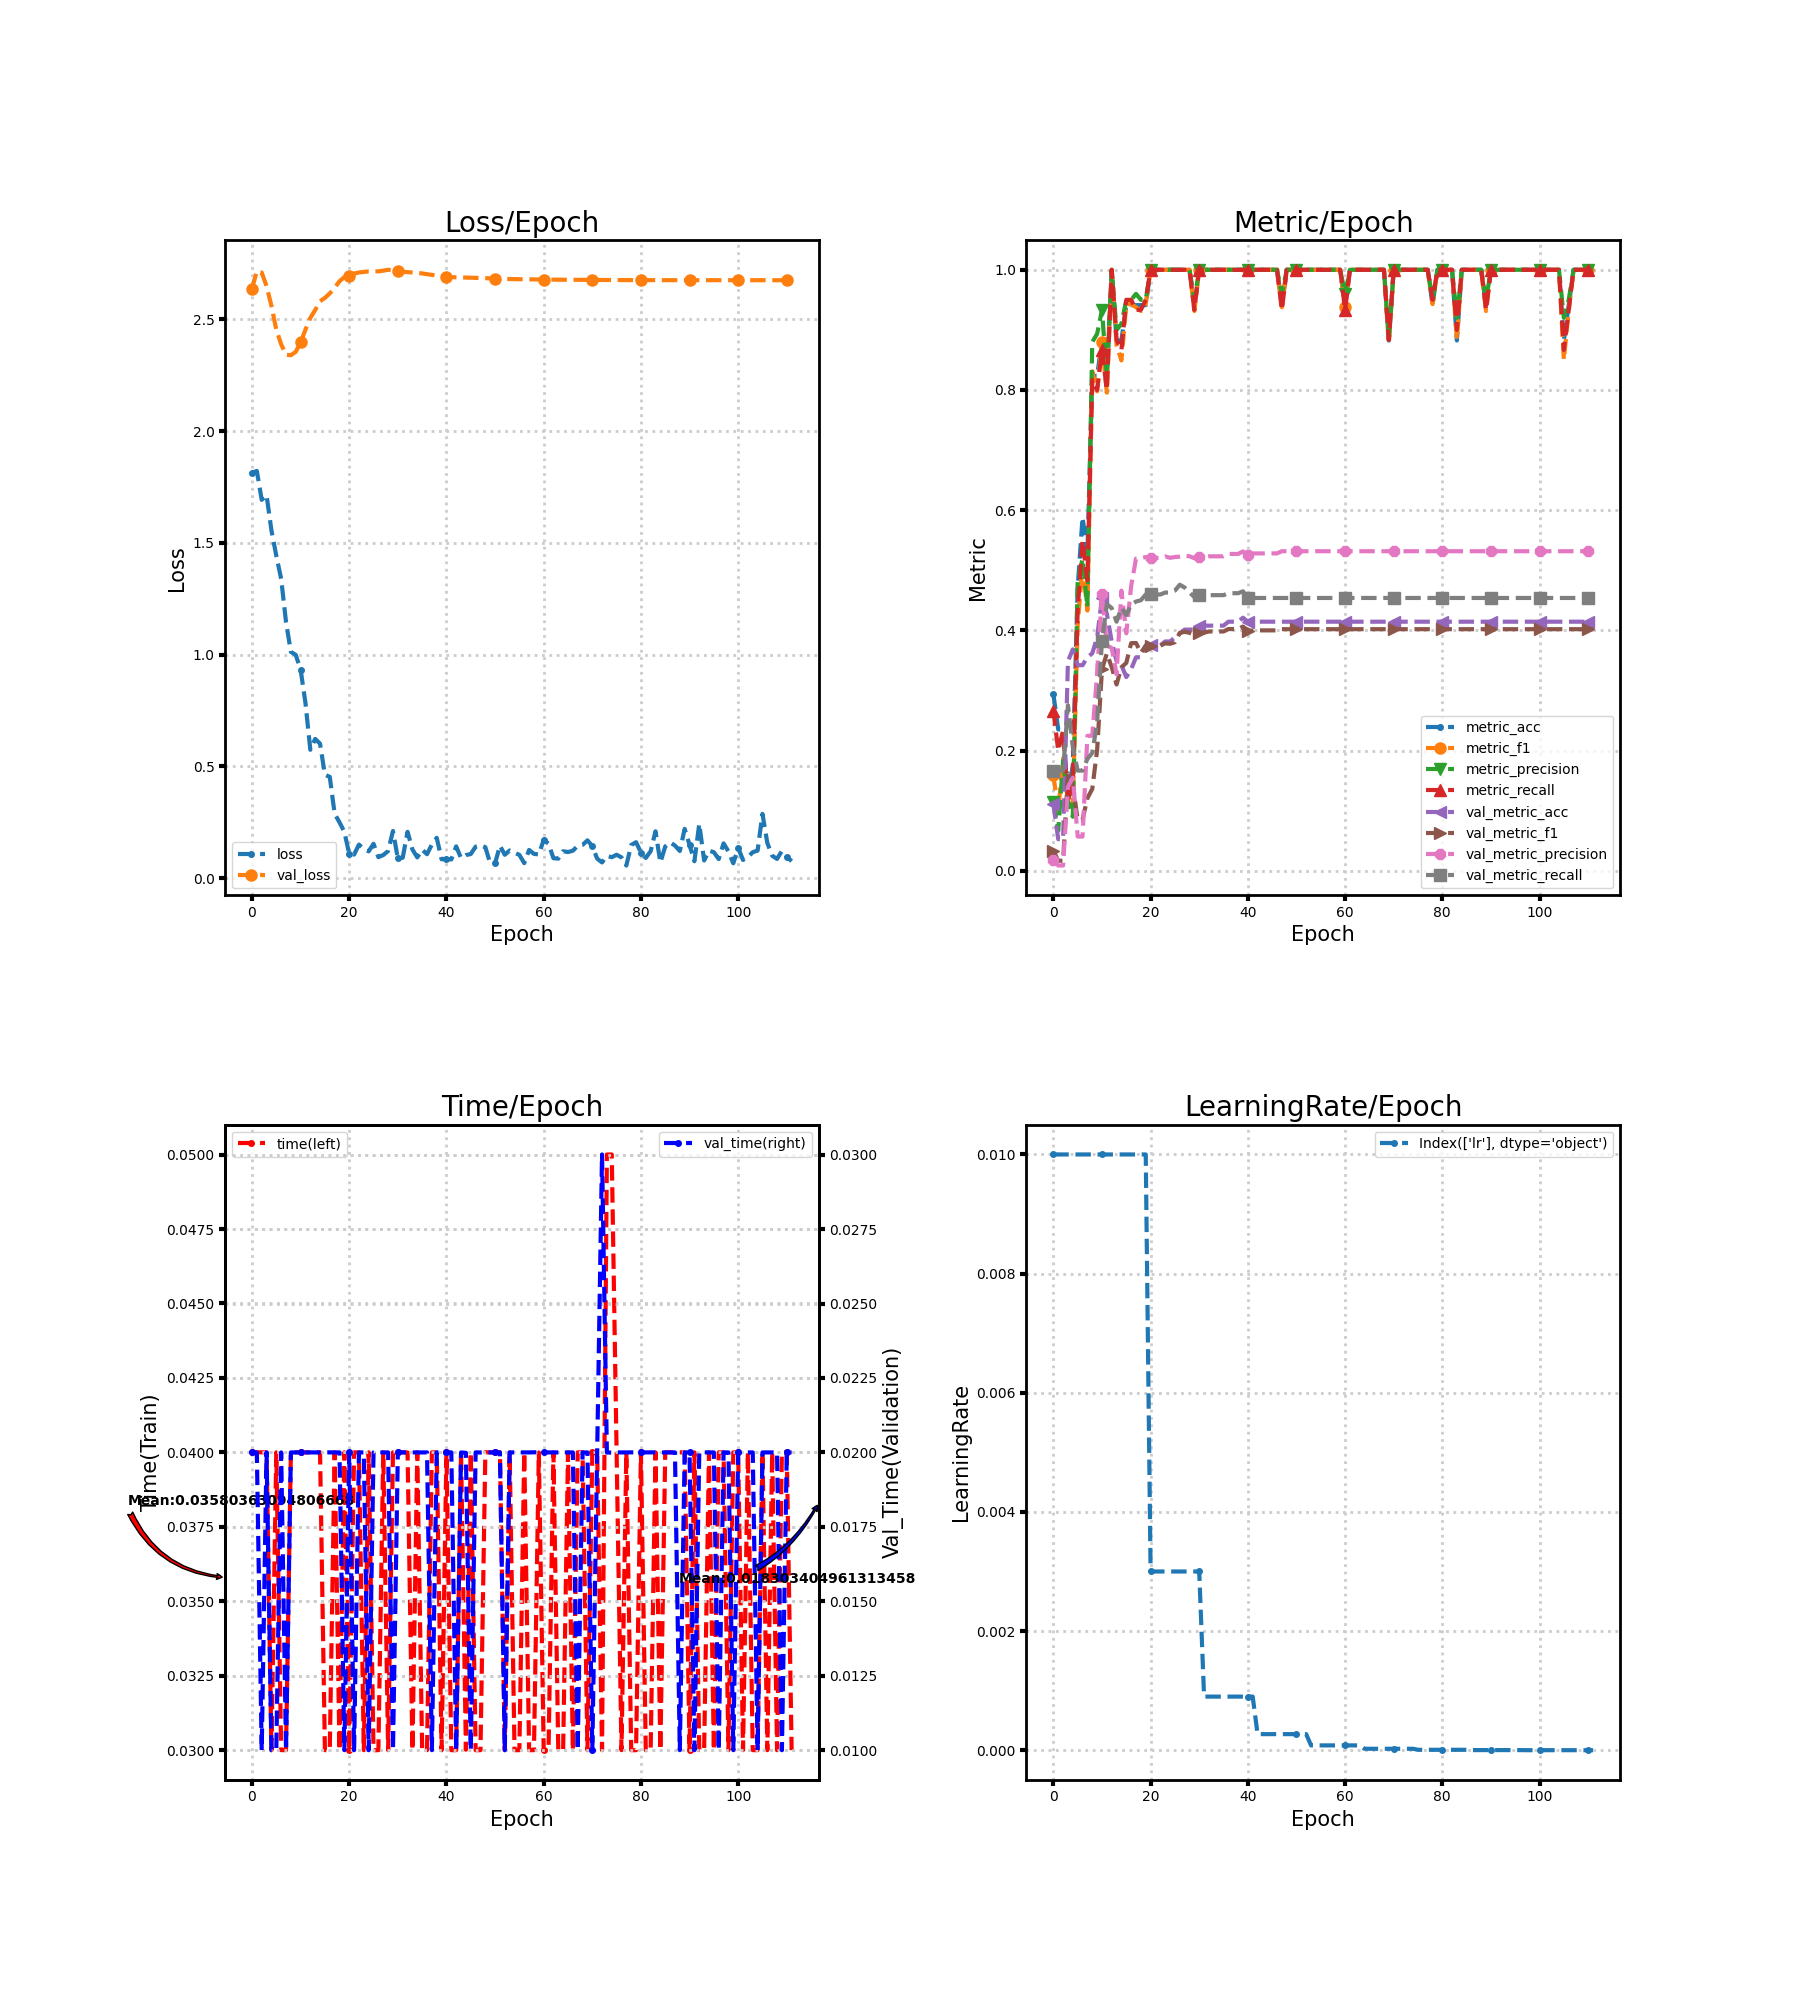

The table this chart was drawn from, first rows:
loss, metric_acc, metric_f1, metric_precision, metric_recall, time, lr, val_loss, val_metric_acc, val_metric_f1, val_metric_precision, val_metric_recall, val_time
1.814, 0.2941, 0.1594, 0.1139, 0.2667, 0.04, 0.01, 2.637, 0.1118, 0.03353, 0.01864, 0.1667, 0.02
1.822, 0.2353, 0.1, 0.06667, 0.2, 0.04, 0.01, 2.716, 0.05263, 0.01667, 0.008772, 0.1667, 0.02
1.692, 0.2353, 0.187, 0.1833, 0.2333, 0.04, 0.01, 2.709, 0.05263, 0.01667, 0.008772, 0.1667, 0.009998
1.713, 0.1176, 0.1143, 0.1167, 0.1167, 0.04, 0.01, 2.648, 0.3487, 0.162, 0.1396, 0.2755, 0.02
1.556, 0.1765, 0.1071, 0.09, 0.15, 0.03, 0.01, 2.56, 0.3684, 0.1435, 0.155, 0.2059, 0.009999
1.443, 0.4706, 0.409, 0.4833, 0.4333, 0.04, 0.01, 2.453, 0.3421, 0.08497, 0.05702, 0.1667, 0.01
1.339, 0.5882, 0.5091, 0.519, 0.55, 0.03, 0.01, 2.388, 0.3421, 0.08497, 0.05702, 0.1667, 0.02
1.146, 0.5294, 0.4331, 0.4389, 0.4833, 0.03, 0.01, 2.341, 0.3553, 0.1209, 0.2244, 0.1863, 0.01
1.013, 0.8235, 0.8311, 0.88, 0.8167, 0.04, 0.01, 2.339, 0.3618, 0.1362, 0.2248, 0.1961, 0.02
0.9991, 0.8235, 0.7978, 0.8933, 0.8, 0.04, 0.01, 2.354, 0.3882, 0.2009, 0.3281, 0.2463, 0.02
0.9336, 0.8824, 0.88, 0.9333, 0.8667, 0.04, 0.01, 2.396, 0.4539, 0.3353, 0.4607, 0.383, 0.02
0.7837, 0.8235, 0.7956, 0.82, 0.8, 0.04, 0.01, 2.453, 0.4276, 0.3615, 0.3752, 0.4437, 0.02
0.5746, 1.0, 1.0, 1.0, 1.0, 0.04, 0.01, 2.506, 0.3816, 0.3391, 0.3706, 0.4371, 0.02
0.6234, 0.8824, 0.8743, 0.9, 0.8833, 0.04, 0.01, 2.541, 0.3487, 0.3099, 0.327, 0.4144, 0.02
0.602, 0.8824, 0.8492, 0.91, 0.8667, 0.04, 0.01, 2.581, 0.3421, 0.3386, 0.4661, 0.4376, 0.02
0.4629, 0.9412, 0.9429, 0.95, 0.95, 0.03, 0.01, 2.596, 0.3224, 0.3459, 0.3952, 0.4256, 0.02
0.4536, 0.9412, 0.9429, 0.95, 0.95, 0.03, 0.01, 2.616, 0.3355, 0.3788, 0.4739, 0.4429, 0.02
0.2888, 0.9412, 0.9378, 0.96, 0.9333, 0.04, 0.01, 2.641, 0.3553, 0.379, 0.5196, 0.448, 0.02
0.2501, 0.9412, 0.9314, 0.95, 0.9333, 0.03, 0.01, 2.67, 0.3553, 0.3627, 0.5204, 0.4501, 0.02
0.2076, 0.9412, 0.9429, 0.95, 0.95, 0.04, 0.01, 2.689, 0.375, 0.3745, 0.522, 0.4598, 0.01
0.1089, 1.0, 1.0, 1.0, 1.0, 0.03, 0.003, 2.696, 0.375, 0.3747, 0.5206, 0.4598, 0.02
0.106, 1.0, 1.0, 1.0, 1.0, 0.04, 0.003, 2.704, 0.375, 0.3747, 0.5206, 0.4598, 0.01
0.1507, 1.0, 1.0, 1.0, 1.0, 0.04, 0.003, 2.709, 0.375, 0.3747, 0.5206, 0.4598, 0.02
0.1315, 1.0, 1.0, 1.0, 1.0, 0.03, 0.003, 2.712, 0.3816, 0.3784, 0.5231, 0.463, 0.02
0.1205, 1.0, 1.0, 1.0, 1.0, 0.04, 0.003, 2.714, 0.3816, 0.3777, 0.5208, 0.463, 0.009999
0.1543, 1.0, 1.0, 1.0, 1.0, 0.03, 0.003, 2.714, 0.3882, 0.3804, 0.5221, 0.4662, 0.02
0.09444, 1.0, 1.0, 1.0, 1.0, 0.03, 0.003, 2.714, 0.3947, 0.3958, 0.5228, 0.476, 0.02
0.1039, 1.0, 1.0, 1.0, 1.0, 0.04, 0.003, 2.717, 0.4013, 0.3977, 0.5247, 0.4713, 0.02
0.1218, 1.0, 1.0, 1.0, 1.0, 0.03, 0.003, 2.721, 0.4013, 0.396, 0.5233, 0.4634, 0.02
0.2115, 0.9412, 0.9314, 0.95, 0.9333, 0.04, 0.003, 2.719, 0.4013, 0.3926, 0.5202, 0.4555, 0.01
0.08873, 1.0, 1.0, 1.0, 1.0, 0.04, 0.003, 2.714, 0.4079, 0.3956, 0.5215, 0.4587, 0.02
0.09185, 1.0, 1.0, 1.0, 1.0, 0.04, 0.0009, 2.712, 0.4079, 0.3964, 0.5218, 0.4587, 0.02
0.2079, 1.0, 1.0, 1.0, 1.0, 0.04, 0.0009, 2.711, 0.4079, 0.3982, 0.5233, 0.4587, 0.02
0.1289, 1.0, 1.0, 1.0, 1.0, 0.03, 0.0009, 2.709, 0.4079, 0.3982, 0.5233, 0.4587, 0.02
0.09348, 1.0, 1.0, 1.0, 1.0, 0.04, 0.0009, 2.708, 0.4079, 0.3982, 0.5233, 0.4587, 0.02
0.1281, 1.0, 1.0, 1.0, 1.0, 0.03, 0.0009, 2.705, 0.4079, 0.3982, 0.5233, 0.4587, 0.02
0.1077, 1.0, 1.0, 1.0, 1.0, 0.03, 0.0009, 2.702, 0.4145, 0.4022, 0.5272, 0.4619, 0.02
0.1512, 1.0, 1.0, 1.0, 1.0, 0.04, 0.0009, 2.698, 0.4145, 0.4022, 0.5272, 0.4619, 0.01
0.181, 1.0, 1.0, 1.0, 1.0, 0.04, 0.0009, 2.696, 0.4145, 0.4022, 0.5272, 0.4619, 0.02
0.0849, 1.0, 1.0, 1.0, 1.0, 0.03, 0.0009, 2.693, 0.4211, 0.4064, 0.5314, 0.4651, 0.02
0.08632, 1.0, 1.0, 1.0, 1.0, 0.04, 0.0009, 2.69, 0.4145, 0.3982, 0.5249, 0.454, 0.02
0.08407, 1.0, 1.0, 1.0, 1.0, 0.03, 0.0009, 2.688, 0.4145, 0.4, 0.5281, 0.454, 0.02
0.1428, 1.0, 1.0, 1.0, 1.0, 0.03, 0.00027, 2.688, 0.4145, 0.4, 0.5281, 0.454, 0.01
0.09043, 1.0, 1.0, 1.0, 1.0, 0.04, 0.00027, 2.687, 0.4145, 0.4, 0.5281, 0.454, 0.02
0.1036, 1.0, 1.0, 1.0, 1.0, 0.03001, 0.00027, 2.687, 0.4145, 0.4, 0.5281, 0.454, 0.01999
0.1086, 1.0, 1.0, 1.0, 1.0, 0.04, 0.00027, 2.686, 0.4145, 0.4, 0.5281, 0.454, 0.01
0.1413, 1.0, 1.0, 1.0, 1.0, 0.03, 0.00027, 2.685, 0.4145, 0.4, 0.5281, 0.454, 0.02
0.1474, 0.9412, 0.9378, 0.96, 0.9333, 0.03, 0.00027, 2.685, 0.4145, 0.402, 0.5317, 0.454, 0.02
0.1391, 1.0, 1.0, 1.0, 1.0, 0.04, 0.00027, 2.684, 0.4145, 0.402, 0.5317, 0.454, 0.02
0.06689, 1.0, 1.0, 1.0, 1.0, 0.04, 0.00027, 2.683, 0.4145, 0.402, 0.5317, 0.454, 0.02
0.067, 1.0, 1.0, 1.0, 1.0, 0.04, 0.00027, 2.682, 0.4145, 0.402, 0.5317, 0.454, 0.02
0.1459, 1.0, 1.0, 1.0, 1.0, 0.04, 0.00027, 2.681, 0.4145, 0.402, 0.5317, 0.454, 0.02
0.1052, 1.0, 1.0, 1.0, 1.0, 0.03, 0.00027, 2.68, 0.4145, 0.402, 0.5317, 0.454, 0.009999
0.1243, 1.0, 1.0, 1.0, 1.0, 0.04, 8.1e-05, 2.68, 0.4145, 0.402, 0.5317, 0.454, 0.02
0.1143, 1.0, 1.0, 1.0, 1.0, 0.03, 8.1e-05, 2.68, 0.4145, 0.402, 0.5317, 0.454, 0.02
0.1048, 1.0, 1.0, 1.0, 1.0, 0.03, 8.1e-05, 2.679, 0.4145, 0.402, 0.5317, 0.454, 0.02
0.06773, 1.0, 1.0, 1.0, 1.0, 0.04, 8.1e-05, 2.679, 0.4145, 0.402, 0.5317, 0.454, 0.02
0.1268, 1.0, 1.0, 1.0, 1.0, 0.03, 8.1e-05, 2.679, 0.4145, 0.402, 0.5317, 0.454, 0.02
0.1091, 1.0, 1.0, 1.0, 1.0, 0.03, 8.1e-05, 2.678, 0.4145, 0.402, 0.5317, 0.454, 0.02
0.1067, 1.0, 1.0, 1.0, 1.0, 0.04, 8.1e-05, 2.678, 0.4145, 0.402, 0.5317, 0.454, 0.02
... 52 more rows
